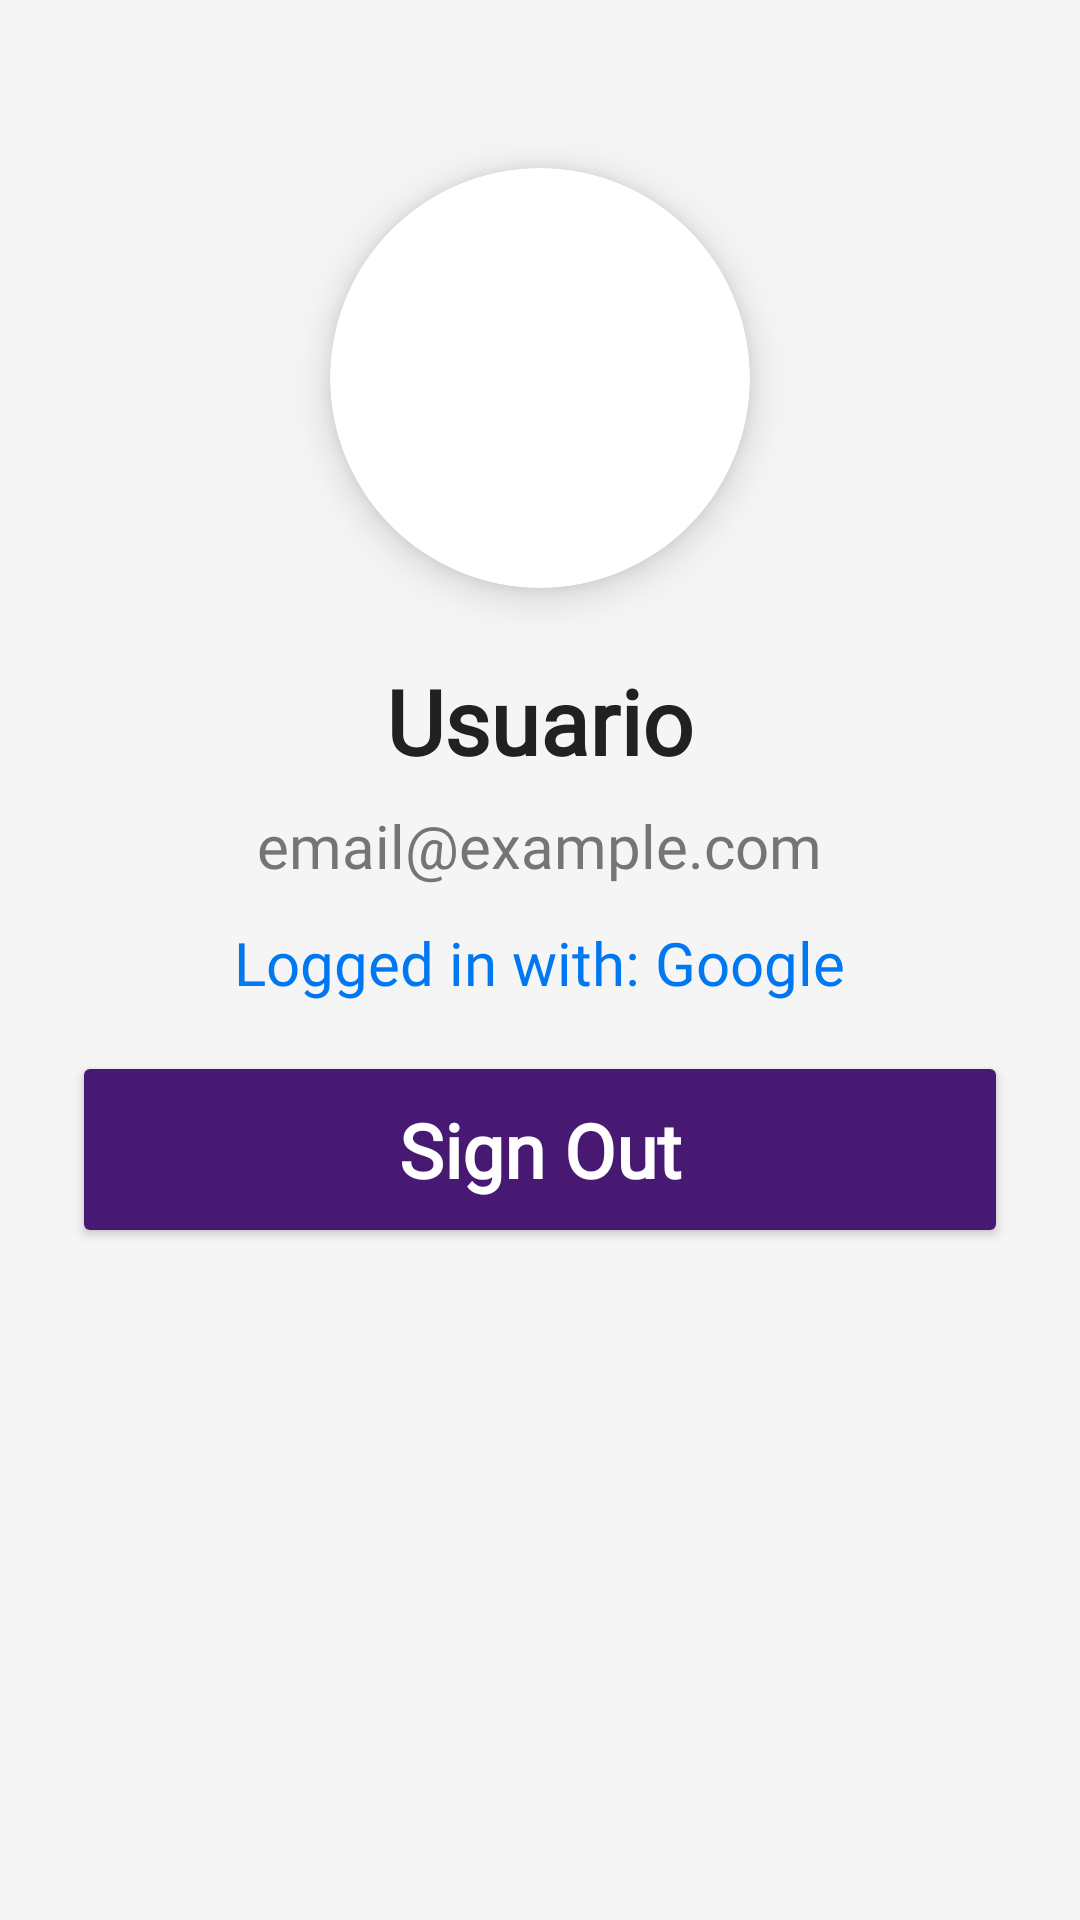

Layout XML and referenced resources for this Android screen:
<!-- AndroidManifest.xml: application theme Theme.AA2_PauRafelDiazHernandez -->
<!-- res/layout/activity_profile.xml -->
<?xml version="1.0" encoding="utf-8"?>
<ScrollView xmlns:android="http://schemas.android.com/apk/res/android"
    xmlns:app="http://schemas.android.com/apk/res-auto"
    android:layout_width="match_parent"
    android:layout_height="match_parent"
    android:background="#F5F5F5">

    <LinearLayout
        android:layout_width="match_parent"
        android:layout_height="wrap_content"
        android:orientation="vertical"
        android:gravity="center"
        android:padding="24dp">


        <androidx.cardview.widget.CardView
            android:layout_width="140dp"
            android:layout_height="140dp"
            app:cardCornerRadius="70dp"
            app:cardElevation="8dp"
            android:layout_marginTop="32dp">

            <ImageView
                android:id="@+id/img_profile"
                android:layout_width="match_parent"
                android:layout_height="match_parent"
                android:scaleType="centerCrop"
                android:src="@drawable/ic_launcher_foreground"
                android:contentDescription="Profile Picture" />

        </androidx.cardview.widget.CardView>


        <TextView
            android:id="@+id/txt_user_name"
            android:layout_width="wrap_content"
            android:layout_height="wrap_content"
            android:text="Usuario"
            android:textSize="30sp"
            android:fontFamily="@font/fortnitefont"
            android:textStyle="bold"
            android:textColor="#212121"
            android:layout_marginTop="24dp"
            android:gravity="center" />


        <TextView
            android:id="@+id/txt_user_email"
            android:layout_width="wrap_content"
            android:layout_height="wrap_content"
            android:text="email@example.com"
            android:fontFamily="@font/fortnitefont"
            android:textSize="20sp"
            android:textColor="#757575"
            android:layout_marginTop="8dp"
            android:gravity="center" />


        <TextView
            android:id="@+id/txt_login_method"
            android:layout_width="wrap_content"
            android:layout_height="wrap_content"
            android:text="Logged in with: Google"
            android:fontFamily="@font/fortnitefont"
            android:textSize="20sp"
            android:textColor="#0078F2"
            android:layout_marginTop="12dp"
            android:gravity="center" />

        <Button
            android:id="@+id/btn_change_password"
            android:layout_width="match_parent"
            android:layout_height="wrap_content"
            android:text="Cambiar Contraseña"
            android:textSize="25sp"
            android:textStyle="bold"
            android:fontFamily="@font/fortnitefont"
            android:textAllCaps="false"
            android:backgroundTint="#0078F2"
            android:textColor="@android:color/white"
            android:padding="16dp"
            android:layout_marginTop="32dp"
            android:visibility="gone" />

        <Button
            android:id="@+id/btn_sign_out"
            android:layout_width="match_parent"
            android:layout_height="wrap_content"
            android:text="Sign Out"
            android:textSize="25sp"
            android:textStyle="bold"
            android:fontFamily="@font/fortnitefont"
            android:textAllCaps="false"
            android:backgroundTint="@color/purple"
            android:textColor="@android:color/white"
            android:padding="16dp"
            android:layout_marginTop="16dp" />



    </LinearLayout>

</ScrollView>
<!-- resources referenced by this layout -->
<resources>
  <color name="purple">#481973</color>
  <style name="Theme.AA2_PauRafelDiazHernandez" parent="Base.Theme.AA2_PauRafelDiazHernandez" />
  <style name="Base.Theme.AA2_PauRafelDiazHernandez" parent="Theme.Material3.DayNight.NoActionBar">
          
          
          <item name="android:windowFullscreen">true</item>
      </style>
</resources>
